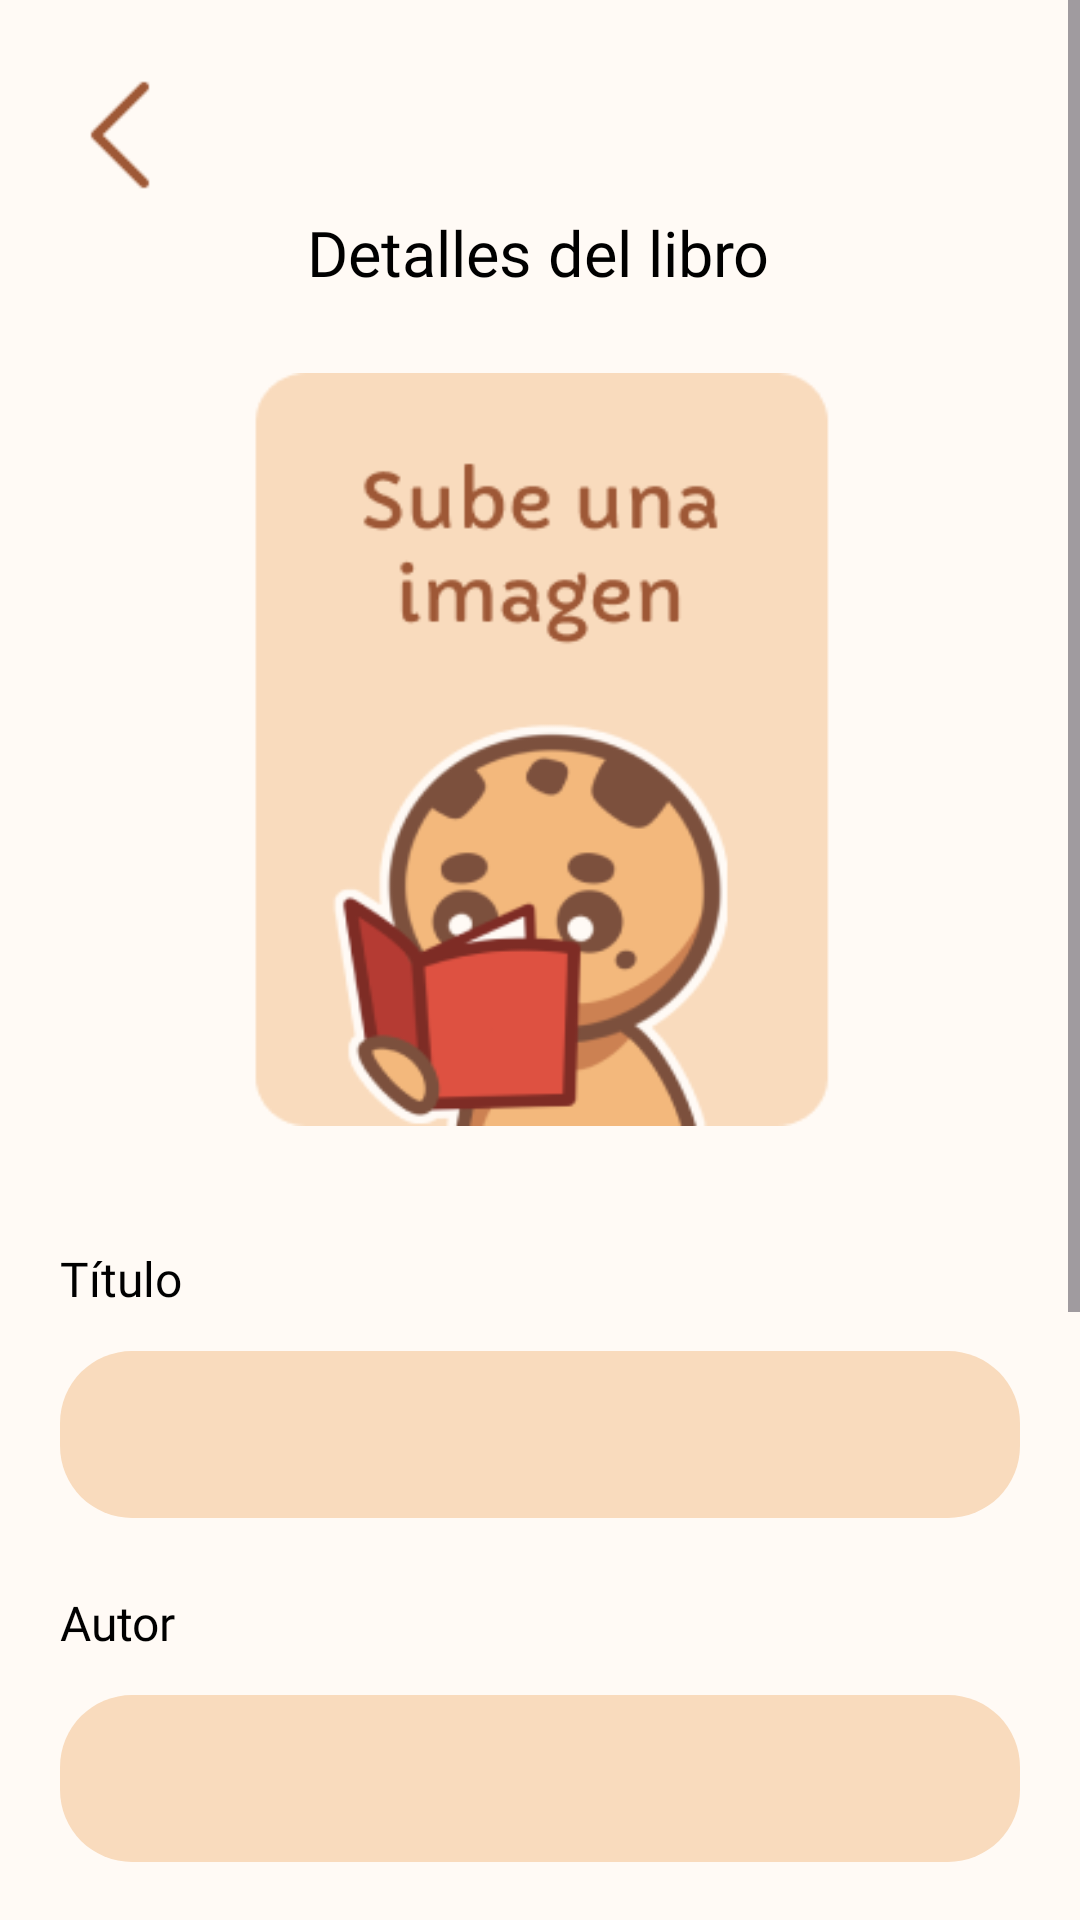

This screen was rendered from an Android layout file. Write that file and the resources it references.
<!-- AndroidManifest.xml: application theme Theme.Bookie -->
<!-- res/layout/subir_libro.xml -->
<FrameLayout xmlns:android="http://schemas.android.com/apk/res/android"
    xmlns:app="http://schemas.android.com/apk/res-auto"
    xmlns:tools="http://schemas.android.com/tools"
    android:layout_width="match_parent"
    android:layout_height="match_parent"
    android:background="#F8DABC"
    android:backgroundTint="#F8DABC">

    <ScrollView
        android:layout_width="match_parent"
        android:layout_height="match_parent"
        android:background="#FFFAF5">

        <androidx.constraintlayout.widget.ConstraintLayout
            android:layout_width="match_parent"
            android:layout_height="wrap_content">

            <TextView
                android:id="@+id/textView9"
                android:layout_width="wrap_content"
                android:layout_height="wrap_content"
                android:layout_marginTop="70dp"
                android:fontFamily="@font/capriola"
                android:text="Detalles del libro"
                android:textColor="#000000"
                android:textSize="21sp"
                app:layout_constraintEnd_toEndOf="parent"
                app:layout_constraintHorizontal_bias="0.498"
                app:layout_constraintStart_toStartOf="parent"
                app:layout_constraintTop_toTopOf="parent" />

            <ImageView
                android:id="@+id/img_libro"
                android:layout_width="207dp"
                android:layout_height="251dp"
                android:layout_marginTop="26dp"
                android:background="@drawable/rounded_corners"
                android:clipToOutline="true"
                android:scaleType="fitXY"
                app:layout_constraintEnd_toEndOf="parent"
                app:layout_constraintStart_toStartOf="parent"
                app:layout_constraintTop_toBottomOf="@+id/textView9"
                app:srcCompat="@drawable/img_sube_img" />

            <TextView
                android:id="@+id/textView11"
                android:layout_width="wrap_content"
                android:layout_height="wrap_content"
                android:layout_marginStart="20dp"
                android:layout_marginTop="40dp"
                android:fontFamily="@font/capriola"
                android:text="Título"
                android:textColor="#000000"
                android:textSize="16sp"
                app:layout_constraintStart_toStartOf="parent"
                app:layout_constraintTop_toBottomOf="@+id/img_libro" />

            <com.google.android.material.textfield.TextInputLayout
                android:id="@+id/textInputLayout5"
                android:layout_width="match_parent"
                android:layout_height="wrap_content"
                android:layout_marginStart="20dp"
                android:layout_marginTop="8dp"
                android:layout_marginEnd="20dp"
                app:boxBackgroundColor="#F9DBBD"
                app:boxCornerRadiusBottomEnd="24dp"
                app:boxCornerRadiusBottomStart="24dp"
                app:boxCornerRadiusTopEnd="24dp"
                app:boxCornerRadiusTopStart="24dp"
                app:boxStrokeColor="@color/my_primary"
                app:boxStrokeWidth="0dp"
                app:hintTextColor="@color/my_primary"
                app:layout_constraintEnd_toEndOf="parent"
                app:layout_constraintStart_toStartOf="parent"
                app:layout_constraintTop_toBottomOf="@+id/textView11">

                <com.google.android.material.textfield.TextInputEditText
                    android:id="@+id/tituloSubir"
                    android:layout_width="match_parent"
                    android:layout_height="wrap_content"
                    android:inputType="text"
                    android:textColorLink="@color/my_primary" />
            </com.google.android.material.textfield.TextInputLayout>

            <TextView
                android:id="@+id/textView13"
                android:layout_width="wrap_content"
                android:layout_height="wrap_content"
                android:layout_marginStart="20dp"
                android:layout_marginTop="24dp"
                android:fontFamily="@font/capriola"
                android:text="Autor"
                android:textColor="#000000"
                android:textSize="16sp"
                app:layout_constraintStart_toStartOf="parent"
                app:layout_constraintTop_toBottomOf="@+id/textInputLayout5" />

            <com.google.android.material.textfield.TextInputLayout
                android:id="@+id/textInputLayout6"
                android:layout_width="match_parent"
                android:layout_height="wrap_content"
                android:layout_marginStart="20dp"
                android:layout_marginTop="8dp"
                android:layout_marginEnd="20dp"
                app:boxBackgroundColor="#F9DBBD"
                app:boxCornerRadiusBottomEnd="24dp"
                app:boxCornerRadiusBottomStart="24dp"
                app:boxCornerRadiusTopEnd="24dp"
                app:boxCornerRadiusTopStart="24dp"
                app:boxStrokeColor="@color/my_primary"
                app:boxStrokeWidth="0dp"
                app:hintTextColor="@color/my_primary"
                app:layout_constraintEnd_toEndOf="parent"
                app:layout_constraintStart_toStartOf="parent"
                app:layout_constraintTop_toBottomOf="@+id/textView13">

                <com.google.android.material.textfield.TextInputEditText
                    android:id="@+id/autorSubir"
                    android:layout_width="match_parent"
                    android:layout_height="wrap_content"
                    android:inputType="text|textPersonName"
                    android:textColorLink="@color/my_primary" />
            </com.google.android.material.textfield.TextInputLayout>

            <TextView
                android:id="@+id/textView15"
                android:layout_width="wrap_content"
                android:layout_height="wrap_content"
                android:layout_marginStart="20dp"
                android:layout_marginTop="24dp"
                android:fontFamily="@font/capriola"
                android:text="Nº de páginas"
                android:textColor="#000000"
                android:textSize="16sp"
                app:layout_constraintStart_toStartOf="parent"
                app:layout_constraintTop_toBottomOf="@+id/textInputLayout6" />

            <com.google.android.material.textfield.TextInputLayout
                android:id="@+id/textInputLayout7"
                android:layout_width="match_parent"
                android:layout_height="wrap_content"
                android:layout_marginStart="20dp"
                android:layout_marginTop="8dp"
                android:layout_marginEnd="20dp"
                app:boxBackgroundColor="#F9DBBD"
                app:boxCornerRadiusBottomEnd="24dp"
                app:boxCornerRadiusBottomStart="24dp"
                app:boxCornerRadiusTopEnd="24dp"
                app:boxCornerRadiusTopStart="24dp"
                app:boxStrokeColor="@color/my_primary"
                app:boxStrokeWidth="0dp"
                app:hintTextColor="@color/my_primary"
                app:layout_constraintEnd_toEndOf="parent"
                app:layout_constraintStart_toStartOf="parent"
                app:layout_constraintTop_toBottomOf="@+id/textView15">

                <com.google.android.material.textfield.TextInputEditText
                    android:id="@+id/paginasSubir"
                    android:layout_width="match_parent"
                    android:layout_height="wrap_content"
                    android:inputType="number"
                    android:textColorLink="@color/my_primary" />
            </com.google.android.material.textfield.TextInputLayout>

            <TextView
                android:id="@+id/textView16"
                android:layout_width="wrap_content"
                android:layout_height="wrap_content"
                android:layout_marginStart="20dp"
                android:layout_marginTop="24dp"
                android:fontFamily="@font/capriola"
                android:text="Género"
                android:textColor="#000000"
                android:textSize="16sp"
                app:layout_constraintStart_toStartOf="parent"
                app:layout_constraintTop_toBottomOf="@+id/textInputLayout7" />

            <Spinner
                android:id="@+id/spinner"
                android:layout_width="0dp"
                android:layout_height="50dp"
                android:background="#F8DABC"
                android:backgroundTint="#F8DABC"
                app:layout_constraintEnd_toEndOf="@+id/textInputLayout7"
                app:layout_constraintStart_toStartOf="@+id/textInputLayout7"
                app:layout_constraintTop_toBottomOf="@+id/textView16" />

            <com.google.android.material.textfield.TextInputLayout
                android:id="@+id/textInputLayout8"
                android:layout_width="match_parent"
                android:layout_height="wrap_content"
                android:layout_marginStart="20dp"
                android:layout_marginTop="8dp"
                android:layout_marginEnd="20dp"
                app:boxBackgroundColor="#F9DBBD"
                app:boxStrokeColor="@color/my_primary"
                app:hintTextColor="@color/my_primary"
                app:boxCornerRadiusBottomEnd="24dp"
                app:boxCornerRadiusBottomStart="24dp"
                app:boxCornerRadiusTopEnd="24dp"
                app:boxCornerRadiusTopStart="24dp"
                app:boxStrokeWidth="0dp"
                app:layout_constraintEnd_toEndOf="parent"
                app:layout_constraintStart_toStartOf="parent"
                app:layout_constraintTop_toBottomOf="@+id/textView16" />

            <ImageButton
                android:id="@+id/subirLibro"
                android:layout_width="220dp"
                android:layout_height="wrap_content"
                android:layout_marginStart="149dp"
                android:layout_marginTop="70dp"
                android:layout_marginEnd="150dp"
                android:adjustViewBounds="true"
                android:backgroundTint="#00FFFFFF"
                app:layout_constraintEnd_toEndOf="parent"
                app:layout_constraintStart_toStartOf="parent"
                app:layout_constraintTop_toTopOf="@+id/spinner"
                app:srcCompat="@drawable/btn_aceptar" />

            <ImageView
                android:id="@+id/backSub"
                android:layout_width="40dp"
                android:layout_height="wrap_content"
                android:layout_marginStart="20dp"
                android:layout_marginTop="20dp"
                app:layout_constraintStart_toStartOf="parent"
                app:layout_constraintTop_toTopOf="parent"
                app:srcCompat="@drawable/backk" />

        </androidx.constraintlayout.widget.ConstraintLayout>

    </ScrollView>
</FrameLayout>
<!-- resources referenced by this layout -->
<resources>
  <color name="my_primary">#FCA17D</color>
  <!-- drawable backk: png bitmap (drawable, 291 bytes) -->
  <!-- drawable btn_aceptar: png bitmap (drawable, 3255 bytes) -->
  <!-- drawable img_sube_img: png bitmap (drawable, 21589 bytes) -->
  <!-- drawable rounded_corners (drawable) -->
  <shape xmlns:android="http://schemas.android.com/apk/res/android">
      <corners android:radius="20dp" />
  </shape>
  <style name="Theme.Bookie" parent="Base.Theme.Bookie" />
  <style name="Base.Theme.Bookie" parent="Theme.Material3.DayNight.NoActionBar">
          
          
      </style>
</resources>
